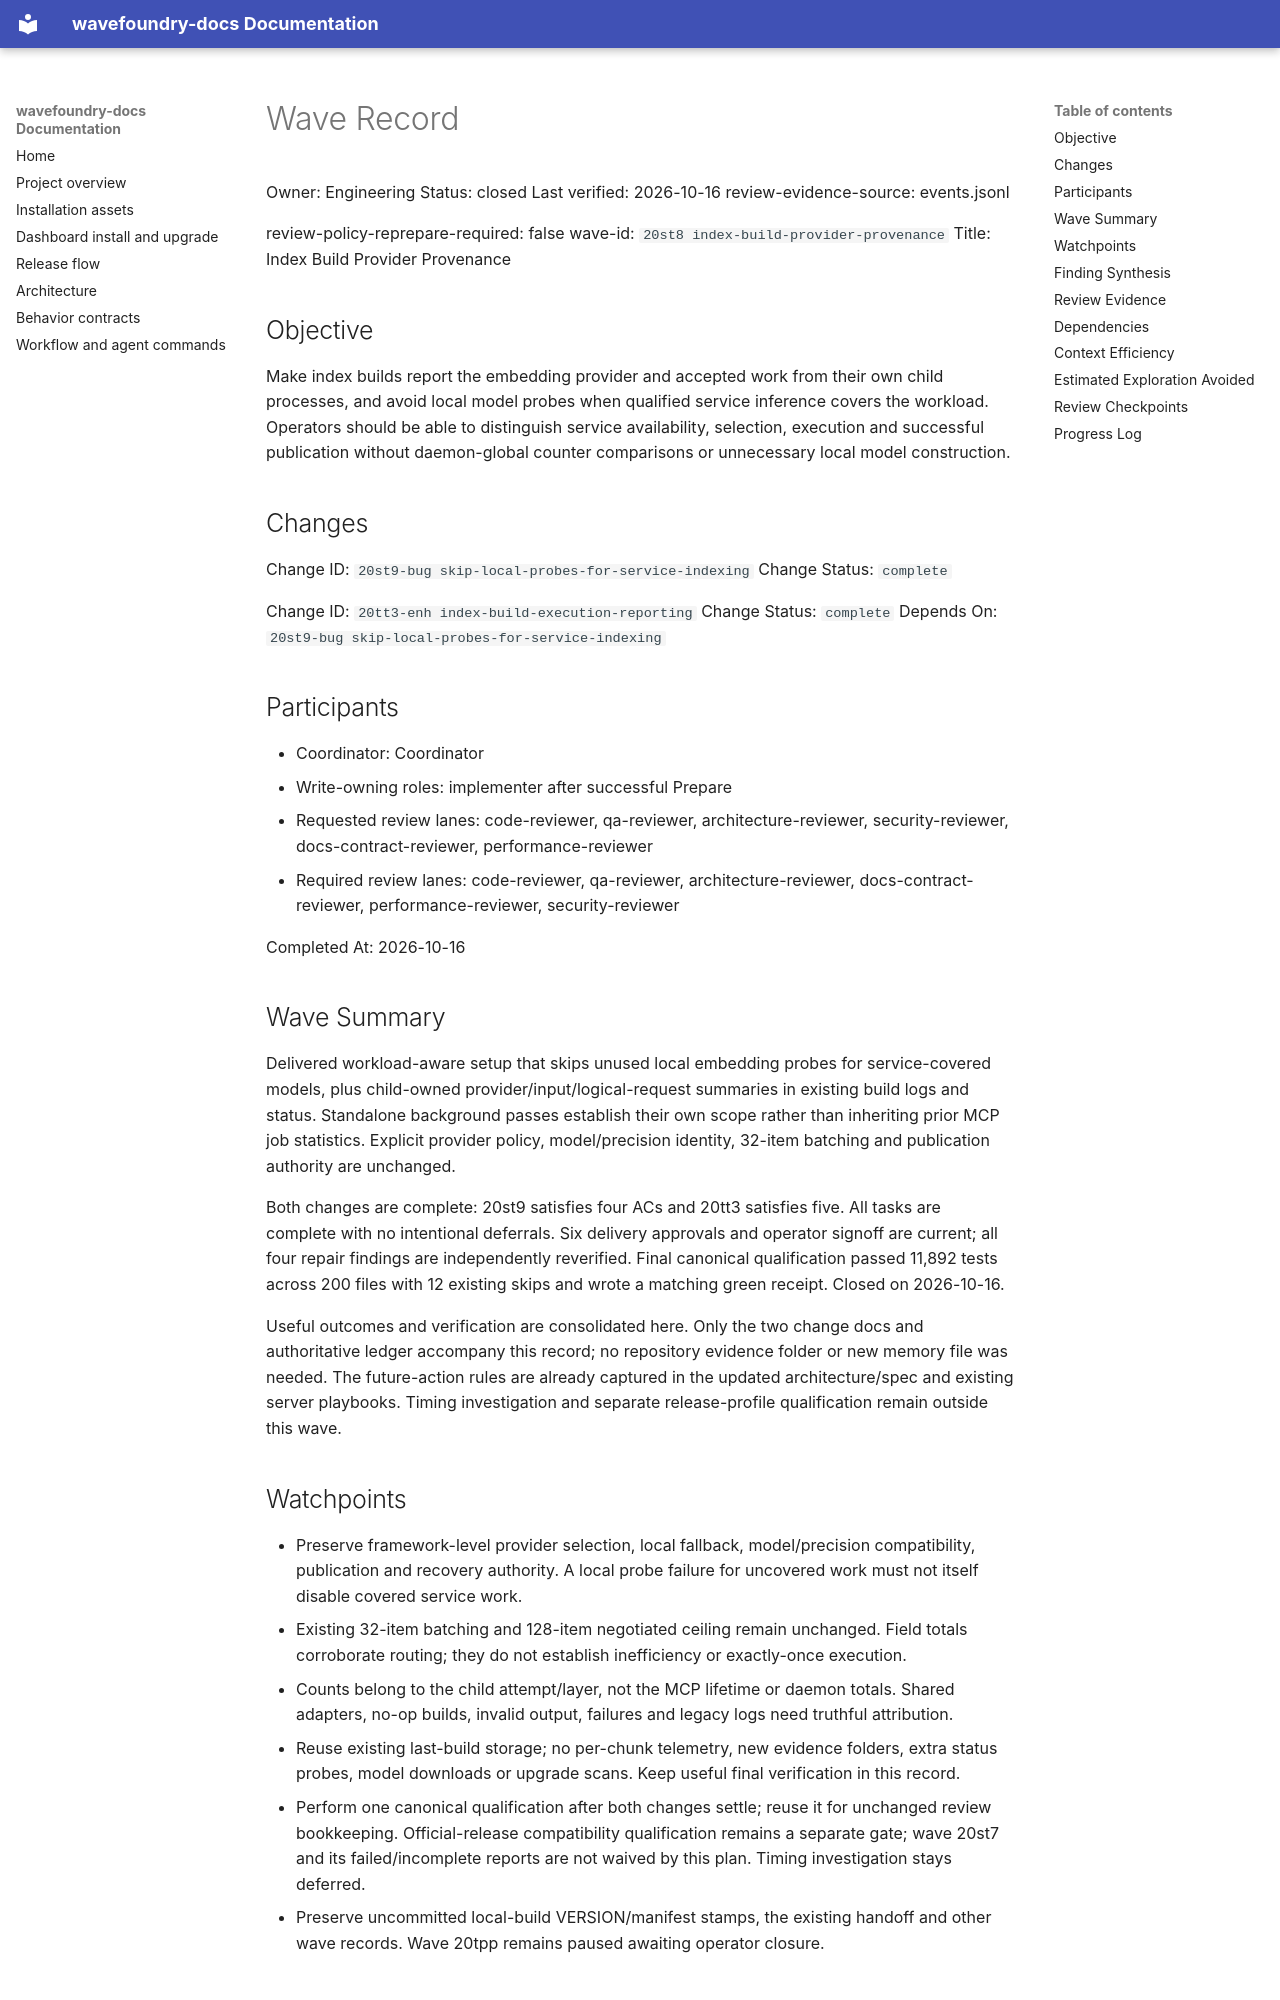

repository: coryhacking/wavefoundry · page: waves/20st8 index-build-provider-provenance/wave/index.html · generator: mkdocs

# Wave Record

Owner: Engineering
Status: closed
Last verified: 2026-10-16
review-evidence-source: events.jsonl

review-policy-reprepare-required: false
wave-id: `20st8 index-build-provider-provenance`
Title: Index Build Provider Provenance

## Objective

Make index builds report the embedding provider and accepted work from their own child processes, and avoid local model probes when qualified service inference covers the workload. Operators should be able to distinguish service availability, selection, execution and successful publication without daemon-global counter comparisons or unnecessary local model construction.

## Changes

Change ID: `20st9-bug skip-local-probes-for-service-indexing`
Change Status: `complete`

Change ID: `20tt3-enh index-build-execution-reporting`
Change Status: `complete`
Depends On: `20st9-bug skip-local-probes-for-service-indexing`

## Participants

- Coordinator: Coordinator
- Write-owning roles: implementer after successful Prepare
- Requested review lanes: code-reviewer, qa-reviewer, architecture-reviewer, security-reviewer, docs-contract-reviewer, performance-reviewer
- Required review lanes: code-reviewer, qa-reviewer, architecture-reviewer, docs-contract-reviewer, performance-reviewer, security-reviewer

Completed At: 2026-10-16

## Wave Summary

Delivered workload-aware setup that skips unused local embedding probes for service-covered models, plus child-owned provider/input/logical-request summaries in existing build logs and status. Standalone background passes establish their own scope rather than inheriting prior MCP job statistics. Explicit provider policy, model/precision identity, 32-item batching and publication authority are unchanged.

Both changes are complete: 20st9 satisfies four ACs and 20tt3 satisfies five. All tasks are complete with no intentional deferrals. Six delivery approvals and operator signoff are current; all four repair findings are independently reverified. Final canonical qualification passed 11,892 tests across 200 files with 12 existing skips and wrote a matching green receipt. Closed on 2026-10-16.

Useful outcomes and verification are consolidated here. Only the two change docs and authoritative ledger accompany this record; no repository evidence folder or new memory file was needed. The future-action rules are already captured in the updated architecture/spec and existing server playbooks. Timing investigation and separate release-profile qualification remain outside this wave.

## Watchpoints

- Preserve framework-level provider selection, local fallback, model/precision compatibility, publication and recovery authority. A local probe failure for uncovered work must not itself disable covered service work.
- Existing 32-item batching and 128-item negotiated ceiling remain unchanged. Field totals corroborate routing; they do not establish inefficiency or exactly-once execution.
- Counts belong to the child attempt/layer, not the MCP lifetime or daemon totals. Shared adapters, no-op builds, invalid output, failures and legacy logs need truthful attribution.
- Reuse existing last-build storage; no per-chunk telemetry, new evidence folders, extra status probes, model downloads or upgrade scans. Keep useful final verification in this record.
- Perform one canonical qualification after both changes settle; reuse it for unchanged review bookkeeping. Official-release compatibility qualification remains a separate gate; wave 20st7 and its failed/incomplete reports are not waived by this plan. Timing investigation stays deferred.
- Preserve uncommitted local-build VERSION/manifest stamps, the existing handoff and other wave records. Wave 20tpp remains paused awaiting operator closure.

## Finding Synthesis

<!-- wave:finding-synthesis begin -->
| Current finding | Disposition | Open block | Repair | Approval recheck |
| --- | --- | --- | --- | --- |
| DEL-BACKGROUND-CONTENT | do_now | no | completed | code-reviewer, qa-reviewer |
| DEL-OBSERVATION-SCOPE | do_now | no | completed | code-reviewer, qa-reviewer |
| DEL-PACKAGE-IMPORT | do_now | no | completed | code-reviewer, qa-reviewer |
| DEL-TEST-MODULE-IDENTITY | do_now | no | completed | code-reviewer, qa-reviewer |

*Machine review state — 4 findings; current: do_now 4, maybe_later 0, dont_do_later 0, not_issue 0*
<!-- wave:finding-synthesis end -->
